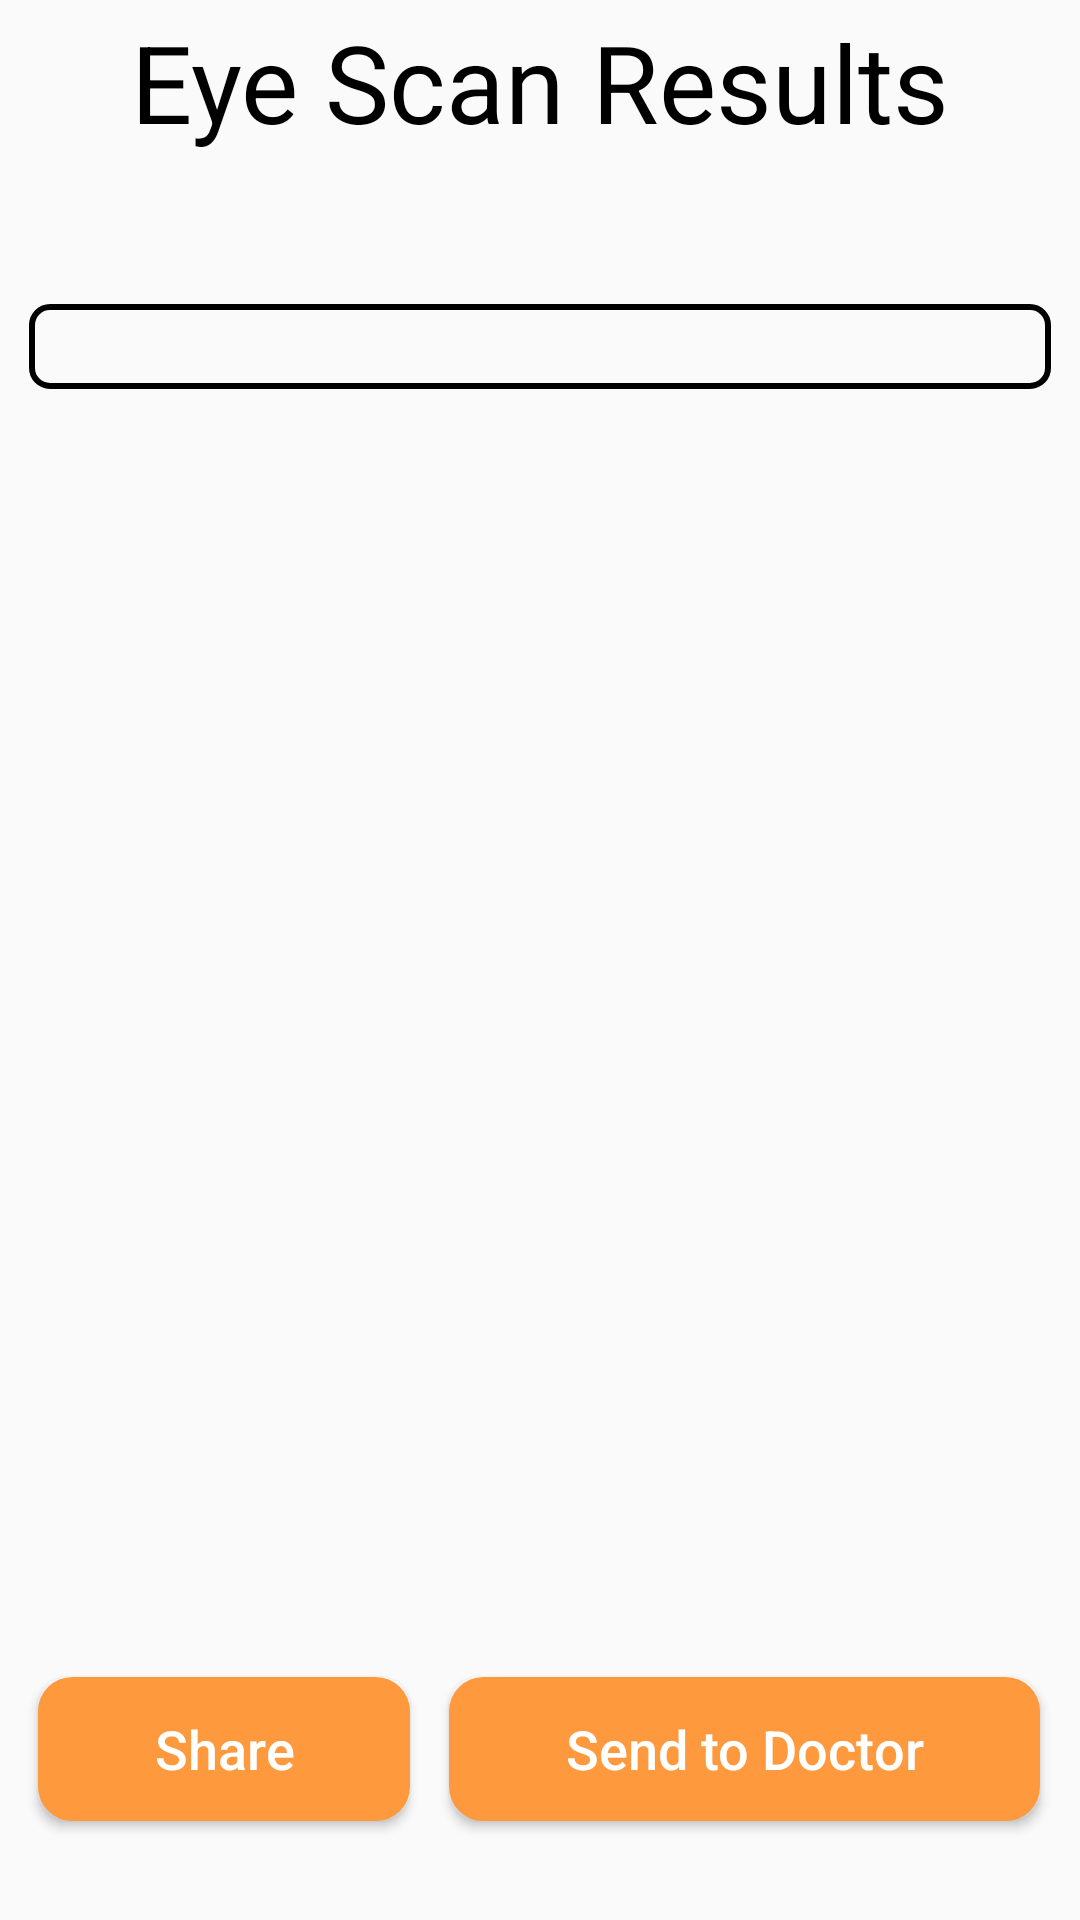

This screen was rendered from an Android layout file. Write that file and the resources it references.
<!-- AndroidManifest.xml: application theme AppTheme -->
<!-- res/layout/activity_results.xml -->
<?xml version="1.0" encoding="utf-8"?>
<RelativeLayout xmlns:android="http://schemas.android.com/apk/res/android"
    xmlns:app="http://schemas.android.com/apk/res-auto"
    xmlns:tools="http://schemas.android.com/tools"
    android:layout_width="match_parent"
    android:layout_height="match_parent"
    android:padding="@dimen/box_inset_layout_padding"
    tools:context=".ResultsActivity">

    <TextView
        android:id="@+id/title"
        android:layout_width="wrap_content"
        android:layout_height="wrap_content"
        android:layout_centerHorizontal="true"
        android:layout_marginTop="3dp"
        android:text="Eye Scan Results"
        android:textColor="#000"
        android:textSize="36sp" />

    <ImageView
        android:id="@+id/image_view"
        android:layout_width="match_parent"
        android:layout_height="wrap_content"
        android:layout_below="@id/title"
        android:layout_centerHorizontal="true"
        android:layout_marginTop="20dp"
        android:scaleType="centerCrop"
        android:layout_marginLeft="30sp"
        android:layout_marginRight="30sp"/>

    <RelativeLayout
        android:layout_width="match_parent"
        android:layout_height="wrap_content"
        android:layout_below="@id/image_view"
        android:layout_marginLeft="10sp"
        android:layout_marginTop="30sp"
        android:layout_marginRight="10sp"
        android:background="@drawable/box">

        <TextView
            android:id="@+id/results"
            android:layout_width="wrap_content"
            android:layout_height="wrap_content"
            android:textSize="21sp" />

    </RelativeLayout>


    <LinearLayout
        android:id="@+id/ll"
        android:layout_width="match_parent"
        android:layout_height="wrap_content"
        android:layout_alignParentBottom="true"
        android:orientation="horizontal">

        <RelativeLayout
            android:layout_width="wrap_content"
            android:layout_height="wrap_content"
            android:layout_weight="3" />

        <Button
            android:id="@+id/share"
            android:layout_width="wrap_content"
            android:layout_height="wrap_content"
            android:layout_centerHorizontal="true"
            android:layout_marginTop="22sp"
            android:layout_marginBottom="33sp"
            android:layout_weight="4"
            android:background="@drawable/orange_btnl"
            android:paddingLeft="30sp"
            android:paddingRight="30sp"
            android:text="Share"
            android:textColor="#fff"
            android:theme="@style/buttonStyle" />

        <RelativeLayout
            android:layout_width="wrap_content"
            android:layout_height="wrap_content"
            android:layout_weight="3" />

        <Button
            android:id="@+id/sendEmail"
            android:layout_width="wrap_content"
            android:layout_height="wrap_content"
            android:layout_centerHorizontal="true"
            android:layout_marginTop="22sp"
            android:layout_marginBottom="33sp"
            android:layout_weight="4"
            android:background="@drawable/orange_btnl"
            android:paddingLeft="30sp"
            android:paddingRight="30sp"
            android:text="Send to Doctor"
            android:textColor="#fff"
            android:theme="@style/buttonStyle" />

        <RelativeLayout
            android:layout_width="wrap_content"
            android:layout_height="wrap_content"
            android:layout_weight="3" />

    </LinearLayout>

</RelativeLayout>
<!-- resources referenced by this layout -->
<resources>
  <!-- drawable box (drawable) -->
  <?xml version="1.0" encoding="utf-8"?>
  <selector xmlns:android="http://schemas.android.com/apk/res/android">
      <item>
          <shape android:shape="rectangle">
              <stroke android:width="2dp" android:color="#000" />
              <corners android:radius="6dp" />
          </shape>
      </item>
  </selector>
  <!-- drawable orange_btnl (drawable) -->
  <?xml version="1.0" encoding="utf-8"?>
  <selector xmlns:android="http://schemas.android.com/apk/res/android">
      <item>
          <shape android:shape="rectangle">
              <stroke android:width="3dp" android:color="#FF993E" />
              <corners android:radius="10dp" />
              <solid android:color="#FF993E" />
          </shape>
      </item>
  </selector>
  <style name="buttonStyle">
          <item name="android:textAllCaps">false</item>
          <item name="android:textColor">#FF9537</item>
          <item name="android:textSize">18sp</item>
      </style>
  <style name="AppTheme" parent="Theme.AppCompat.Light.DarkActionBar">
          
          <item name="colorPrimary">@color/colorPrimary</item>
          <item name="colorPrimaryDark">@color/colorPrimaryDark</item>
          <item name="colorAccent">@color/colorAccent</item>
      </style>
  <color name="colorPrimary">#FFD074</color>
  <color name="colorPrimaryDark">#FFAC09</color>
  <color name="colorAccent">#03DAC5</color>
</resources>
